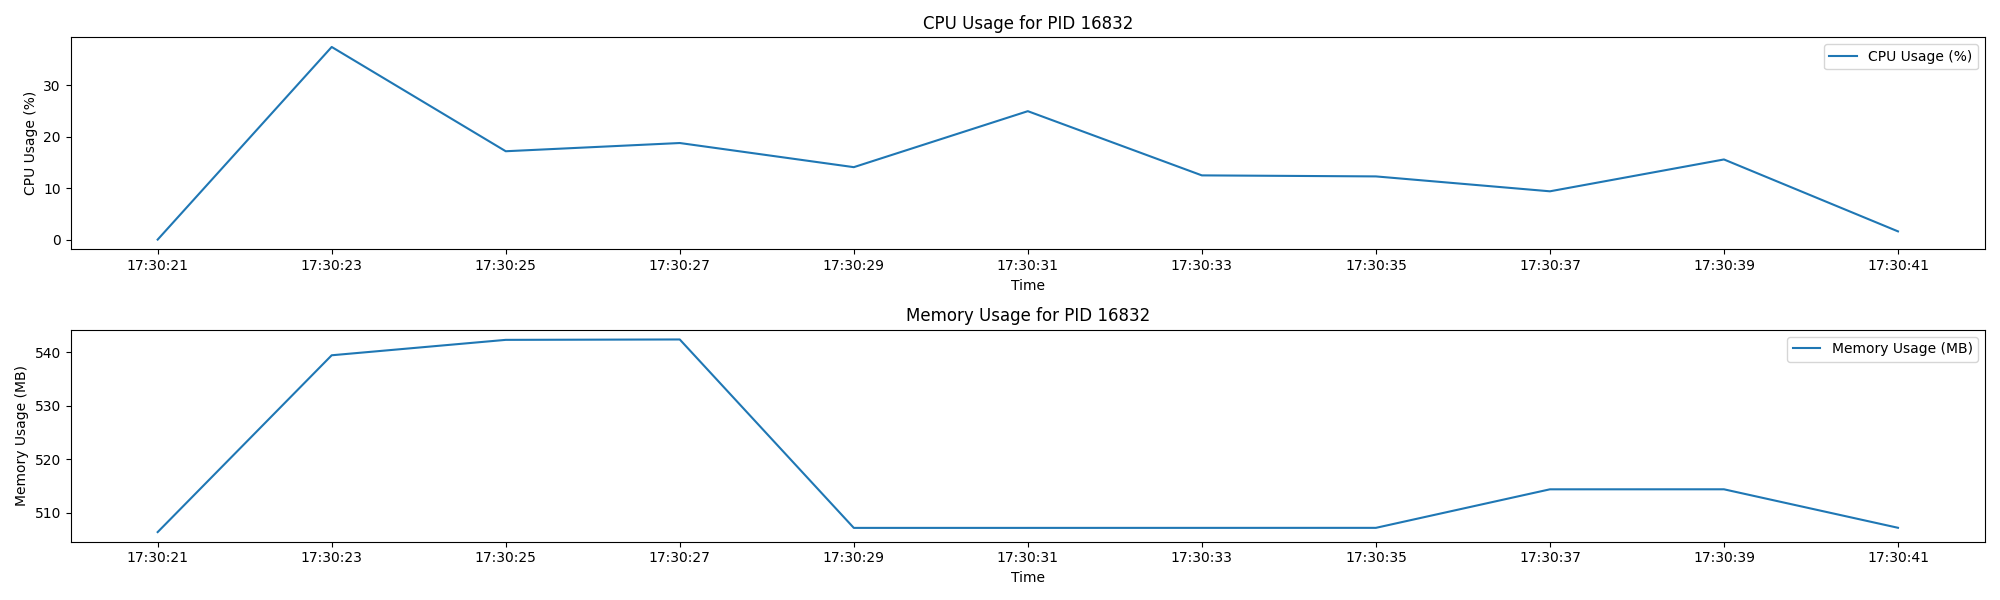

Values plotted in this chart, from the file beside it:
Timestamp, CPU Usage (%), Memory Usage (MB)
17:30:21, 0.0, 506.4
17:30:23, 37.5, 539.5
17:30:25, 17.2, 542.3
17:30:27, 18.8, 542.4
17:30:29, 14.1, 507.2
17:30:31, 25.0, 507.2
17:30:33, 12.5, 507.2
17:30:35, 12.3, 507.2
17:30:37, 9.4, 514.4
17:30:39, 15.6, 514.4
17:30:41, 1.6, 507.2
